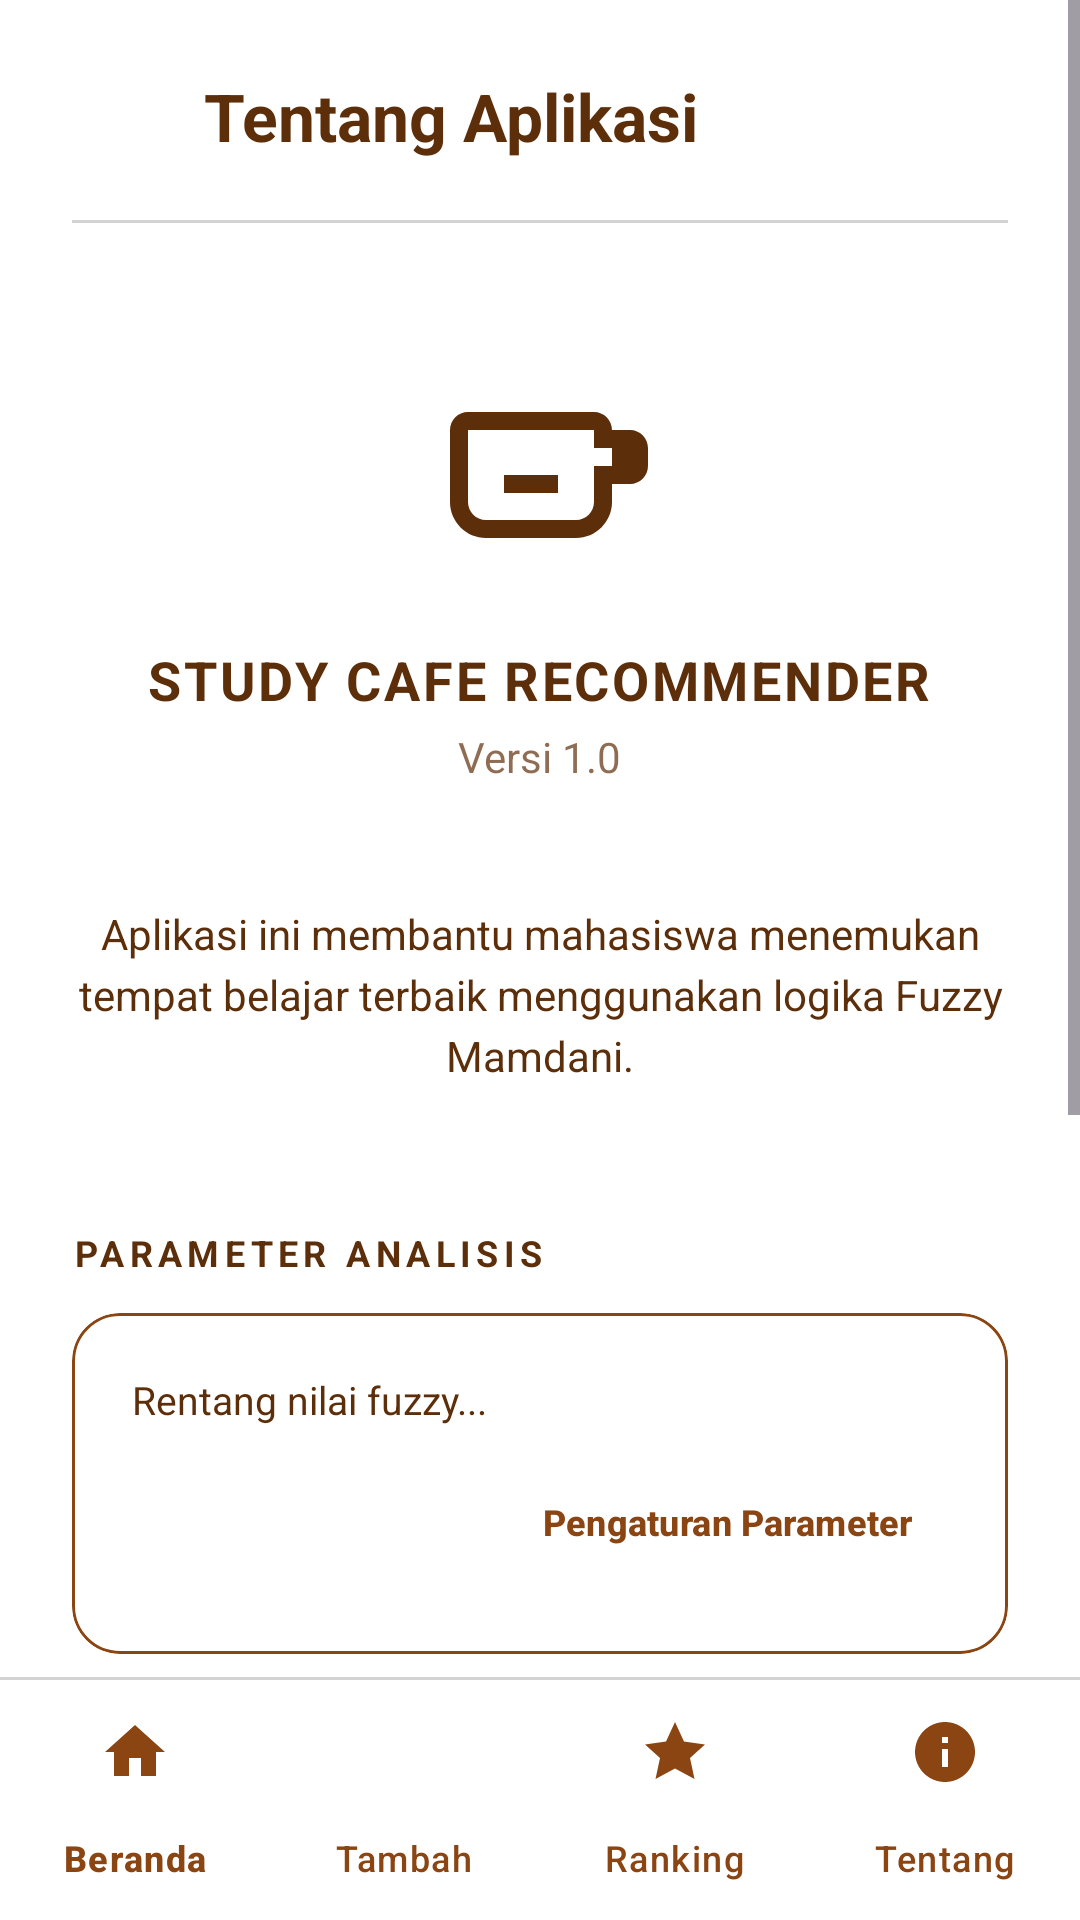

Produce the Android XML layout that renders to this screen, including the resource entries it uses.
<!-- AndroidManifest.xml: application theme Theme.StudyCafe -->
<!-- res/layout/activity_tentang.xml -->
<?xml version="1.0" encoding="utf-8"?>
<LinearLayout xmlns:android="http://schemas.android.com/apk/res/android"
    xmlns:app="http://schemas.android.com/apk/res-auto"
    android:layout_width="match_parent"
    android:layout_height="match_parent"
    android:orientation="vertical"
    android:background="@color/white">

    <ScrollView
        android:layout_width="match_parent"
        android:layout_height="0dp"
        android:layout_weight="1">

        <LinearLayout
            android:layout_width="match_parent"
            android:layout_height="wrap_content"
            android:orientation="vertical"
            android:padding="24dp">

            
            <LinearLayout
                android:layout_width="match_parent"
                android:layout_height="wrap_content"
                android:gravity="center_vertical"
                android:orientation="horizontal">

                <ImageView
                    android:id="@+id/iv_back"
                    android:layout_width="28dp"
                    android:layout_height="28dp"
                    android:src="@drawable/ic_back"
                    app:tint="@color/dark_brown"
                    android:contentDescription="Kembali" />

                <TextView
                    android:layout_width="0dp"
                    android:layout_height="wrap_content"
                    android:layout_weight="1"
                    android:layout_marginStart="16dp"
                    android:text="Tentang Aplikasi"
                    android:textColor="@color/dark_brown"
                    android:textSize="22sp"
                    android:textStyle="bold" />

            </LinearLayout>

            <View
                android:layout_width="match_parent"
                android:layout_height="1dp"
                android:layout_marginTop="20dp"
                android:background="@color/light_gray" />

            
            <LinearLayout
                android:layout_width="match_parent"
                android:layout_height="wrap_content"
                android:layout_marginTop="48dp"
                android:orientation="vertical"
                android:gravity="center">

                <ImageView
                    android:layout_width="72dp"
                    android:layout_height="72dp"
                    android:src="@drawable/ic_coffee"
                    app:tint="@color/dark_brown" />

                <TextView
                    android:layout_width="wrap_content"
                    android:layout_height="wrap_content"
                    android:layout_marginTop="20dp"
                    android:text="STUDY CAFE RECOMMENDER"
                    android:textSize="18sp"
                    android:textStyle="bold"
                    android:textColor="@color/dark_brown"
                    android:letterSpacing="0.05" />

                <TextView
                    android:layout_width="wrap_content"
                    android:layout_height="wrap_content"
                    android:layout_marginTop="4dp"
                    android:text="Versi 1.0"
                    android:textSize="14sp"
                    android:textColor="@color/dark_brown"
                    android:alpha="0.7" />

            </LinearLayout>

            
            <TextView
                android:layout_width="match_parent"
                android:layout_height="wrap_content"
                android:layout_marginTop="40dp"
                android:text="Aplikasi ini membantu mahasiswa menemukan tempat belajar terbaik menggunakan logika Fuzzy Mamdani."
                android:textColor="@color/dark_brown"
                android:textSize="14sp"
                android:textAlignment="center"
                android:lineSpacingExtra="4dp" />

            
            <TextView
                android:layout_width="match_parent"
                android:layout_height="wrap_content"
                android:layout_marginTop="48dp"
                android:text="PARAMETER ANALISIS"
                android:textSize="12sp"
                android:textStyle="bold"
                android:textColor="@color/dark_brown"
                android:letterSpacing="0.15" />

            <com.google.android.material.card.MaterialCardView
                android:layout_width="match_parent"
                android:layout_height="wrap_content"
                android:layout_marginTop="12dp"
                app:cardBackgroundColor="@color/white"
                app:cardCornerRadius="16dp"
                app:cardElevation="0dp"
                app:strokeColor="@color/brown"
                app:strokeWidth="1dp">

                <LinearLayout
                    android:layout_width="match_parent"
                    android:layout_height="wrap_content"
                    android:orientation="vertical"
                    android:padding="20dp">

                    <TextView
                        android:id="@+id/tv_himpunan"
                        android:layout_width="match_parent"
                        android:layout_height="wrap_content"
                        android:text="Rentang nilai fuzzy..."
                        android:textColor="@color/dark_brown"
                        android:textSize="13sp"
                        android:lineSpacingExtra="6dp" />

                    <Button
                        android:id="@+id/btn_edit_parameter"
                        style="@style/Widget.Material3.Button.TextButton"
                        android:layout_width="wrap_content"
                        android:layout_height="wrap_content"
                        android:layout_gravity="end"
                        android:layout_marginTop="8dp"
                        android:text="Pengaturan Parameter"
                        android:textColor="@color/brown"
                        android:textSize="12sp"
                        android:textStyle="bold" />

                </LinearLayout>

            </com.google.android.material.card.MaterialCardView>

            
            <TextView
                android:layout_width="match_parent"
                android:layout_height="wrap_content"
                android:layout_marginTop="32dp"
                android:text="LOGIKA REKOMENDASI"
                android:textSize="12sp"
                android:textStyle="bold"
                android:textColor="@color/dark_brown"
                android:letterSpacing="0.15" />

            <com.google.android.material.card.MaterialCardView
                android:layout_width="match_parent"
                android:layout_height="wrap_content"
                android:layout_marginTop="12dp"
                app:cardBackgroundColor="@color/white"
                app:cardCornerRadius="16dp"
                app:cardElevation="0dp"
                app:strokeColor="@color/brown"
                app:strokeWidth="1dp">

                <TextView
                    android:id="@+id/tv_rules"
                    android:layout_width="match_parent"
                    android:layout_height="wrap_content"
                    android:padding="20dp"
                    android:text="Daftar aturan..."
                    android:textColor="@color/dark_brown"
                    android:textSize="12sp"
                    android:lineSpacingExtra="6dp" />

            </com.google.android.material.card.MaterialCardView>

            
            <TextView
                android:layout_width="match_parent"
                android:layout_height="wrap_content"
                android:layout_marginTop="32dp"
                android:text="REFERENSI ILMIAH"
                android:textSize="12sp"
                android:textStyle="bold"
                android:textColor="@color/dark_brown"
                android:letterSpacing="0.15" />

            <com.google.android.material.card.MaterialCardView
                android:layout_width="match_parent"
                android:layout_height="wrap_content"
                android:layout_marginTop="12dp"
                android:layout_marginBottom="32dp"
                app:cardBackgroundColor="@color/white"
                app:cardCornerRadius="16dp"
                app:cardElevation="0dp"
                app:strokeColor="@color/brown"
                app:strokeWidth="1dp">

                <TextView
                    android:id="@+id/tv_referensi"
                    android:layout_width="match_parent"
                    android:layout_height="wrap_content"
                    android:padding="20dp"
                    android:text="Daftar referensi..."
                    android:textColor="@color/dark_brown"
                    android:textSize="12sp"
                    android:lineSpacingExtra="6dp" />

            </com.google.android.material.card.MaterialCardView>

        </LinearLayout>
    </ScrollView>

    <View
        android:layout_width="match_parent"
        android:layout_height="1dp"
        android:background="@color/light_gray" />

    
    <com.google.android.material.bottomnavigation.BottomNavigationView
        android:id="@+id/bottom_nav"
        android:layout_width="match_parent"
        android:layout_height="wrap_content"
        android:background="@color/white"
        app:itemIconTint="@color/brown"
        app:itemTextColor="@color/brown"
        app:labelVisibilityMode="labeled"
        app:menu="@menu/bottom_nav_menu"
        app:elevation="0dp" />

</LinearLayout>
<!-- resources referenced by this layout -->
<resources>
  <color name="brown">#8B4513</color>
  <color name="dark_brown">#5D2E0A</color>
  <color name="light_gray">#D3D3D3</color>
  <color name="white">#FFFFFFFF</color>
  <!-- drawable ic_coffee (drawable) -->
  <vector xmlns:android="http://schemas.android.com/apk/res/android"
      android:width="24dp"
      android:height="24dp"
      android:viewportWidth="24"
      android:viewportHeight="24">
      <path
          android:fillColor="#8B4513"
          android:pathData="M18,5H4C2.9,5 2,5.9 2,7v8c0,2.2 1.8,4 4,4h10c2.2,0 4,-1.8 4,-4v-2h2c1.1,0 2,-0.9 2,-2V9c0,-1.1 -0.9,-2 -2,-2h-2V7c0,-1.1 -0.9,-2 -2,-2zM18,15c0,1.1 -0.9,2 -2,2H6c-1.1,0 -2,-0.9 -2,-2V7h14v8zM20,11h-2V9h2v2zM8,12h6v2H8z"/>
  </vector>
  <style name="Theme.StudyCafe" parent="Theme.Material3.DayNight.NoActionBar">
          
          <item name="colorPrimary">@color/brown</item>
          <item name="colorOnPrimary">@color/white</item>
          
          <item name="colorSecondary">@color/light_brown</item>
          <item name="colorOnSecondary">@color/white</item>
          
          <item name="android:statusBarColor">@color/brown</item>
          <item name="android:windowLightStatusBar">false</item>
      </style>
  <color name="light_brown">#D2B48C</color>
</resources>
